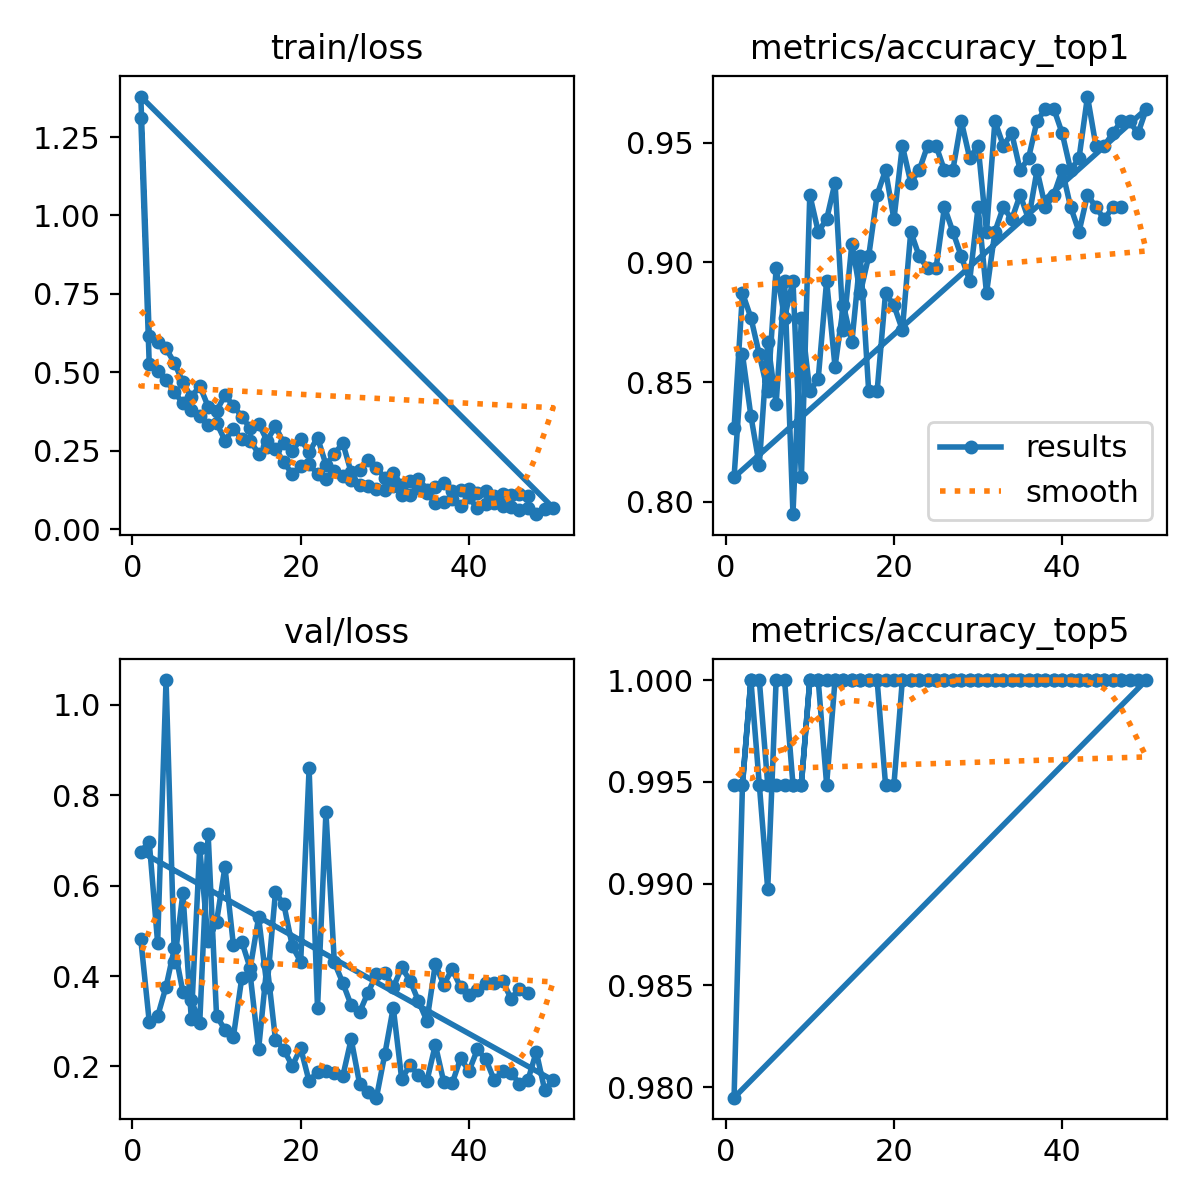

The file beside this chart, header and first rows:
epoch, time, train/loss, metrics/accuracy_top1, metrics/accuracy_top5, val/loss, lr/pg0, lr/pg1, lr/pg2
1, 9.309, 1.31, 0.8308, 0.9949, 0.4811, 0.0003272, 0.0003272, 0.0003272
2, 20.19, 0.5272, 0.8872, 0.9949, 0.2993, 0.0006474, 0.0006474, 0.0006474
3, 30.13, 0.5027, 0.8769, 1, 0.3112, 0.0009545, 0.0009545, 0.0009545
4, 39.03, 0.4751, 0.8615, 1, 0.3765, 0.0009406, 0.0009406, 0.0009406
5, 48.2, 0.4371, 0.8461, 0.9949, 0.4622, 0.0009208, 0.0009208, 0.0009208
6, 57.18, 0.4008, 0.8974, 0.9949, 0.3649, 0.000901, 0.000901, 0.000901
7, 67.05, 0.3791, 0.8769, 0.9949, 0.3479, 0.0008812, 0.0008812, 0.0008812
8, 75.49, 0.3599, 0.8923, 0.9949, 0.2954, 0.0008614, 0.0008614, 0.0008614
9, 83.88, 0.3328, 0.8103, 0.9949, 0.7144, 0.0008416, 0.0008416, 0.0008416
10, 93.73, 0.3394, 0.9282, 1, 0.3121, 0.0008218, 0.0008218, 0.0008218
11, 103, 0.2822, 0.9128, 1, 0.2813, 0.000802, 0.000802, 0.000802
12, 112.6, 0.319, 0.918, 1, 0.2655, 0.0007822, 0.0007822, 0.0007822
13, 119.9, 0.2888, 0.9333, 1, 0.3961, 0.0007624, 0.0007624, 0.0007624
14, 129.6, 0.2816, 0.8718, 1, 0.4033, 0.0007426, 0.0007426, 0.0007426
15, 137.7, 0.241, 0.9077, 1, 0.2383, 0.0007228, 0.0007228, 0.0007228
16, 147, 0.2608, 0.8872, 1, 0.4267, 0.000703, 0.000703, 0.000703
17, 155.6, 0.256, 0.9026, 1, 0.2596, 0.0006832, 0.0006832, 0.0006832
18, 164.4, 0.2142, 0.9282, 1, 0.2369, 0.0006634, 0.0006634, 0.0006634
19, 173, 0.1748, 0.9385, 1, 0.2013, 0.0006436, 0.0006436, 0.0006436
20, 182.4, 0.2017, 0.918, 1, 0.2405, 0.0006238, 0.0006238, 0.0006238
21, 189.8, 0.2087, 0.9487, 1, 0.1671, 0.000604, 0.000604, 0.000604
22, 198.9, 0.1743, 0.9333, 1, 0.1889, 0.0005842, 0.0005842, 0.0005842
23, 207.9, 0.1599, 0.9385, 1, 0.1898, 0.0005644, 0.0005644, 0.0005644
24, 217.5, 0.1856, 0.9487, 1, 0.1864, 0.0005446, 0.0005446, 0.0005446
25, 226.2, 0.1692, 0.9487, 1, 0.1782, 0.0005248, 0.0005248, 0.0005248
26, 235.1, 0.1577, 0.9385, 1, 0.2605, 0.000505, 0.000505, 0.000505
27, 244.2, 0.1404, 0.9385, 1, 0.1618, 0.0004852, 0.0004852, 0.0004852
28, 253.2, 0.1361, 0.959, 1, 0.1434, 0.0004654, 0.0004654, 0.0004654
29, 262.4, 0.1284, 0.9436, 1, 0.1309, 0.0004456, 0.0004456, 0.0004456
30, 270, 0.1237, 0.9487, 1, 0.2273, 0.0004258, 0.0004258, 0.0004258
31, 278.2, 0.1383, 0.9128, 1, 0.3304, 0.000406, 0.000406, 0.000406
32, 287.5, 0.1087, 0.959, 1, 0.1726, 0.0003862, 0.0003862, 0.0003862
33, 297.3, 0.1086, 0.9487, 1, 0.2027, 0.0003664, 0.0003664, 0.0003664
34, 305.9, 0.1296, 0.9538, 1, 0.1801, 0.0003466, 0.0003466, 0.0003466
35, 315.2, 0.1146, 0.9385, 1, 0.1677, 0.0003268, 0.0003268, 0.0003268
36, 323.8, 0.08336, 0.9436, 1, 0.248, 0.000307, 0.000307, 0.000307
37, 333.4, 0.08517, 0.959, 1, 0.1658, 0.0002872, 0.0002872, 0.0002872
38, 343.1, 0.0954, 0.9641, 1, 0.1627, 0.0002674, 0.0002674, 0.0002674
39, 353.2, 0.07366, 0.9641, 1, 0.2179, 0.0002476, 0.0002476, 0.0002476
40, 361.5, 0.101, 0.9538, 1, 0.19, 0.0002278, 0.0002278, 0.0002278
41, 409.6, 0.06601, 0.9385, 1, 0.2377, 0.000208, 0.000208, 0.000208
42, 419.9, 0.08126, 0.9436, 1, 0.2161, 0.0001882, 0.0001882, 0.0001882
43, 428, 0.08376, 0.9692, 1, 0.1698, 0.0001684, 0.0001684, 0.0001684
44, 438.3, 0.07367, 0.9487, 1, 0.1903, 0.0001486, 0.0001486, 0.0001486
45, 446.7, 0.0706, 0.9487, 1, 0.1864, 0.0001288, 0.0001288, 0.0001288
46, 456.2, 0.06165, 0.9538, 1, 0.1612, 0.000109, 0.000109, 0.000109
47, 465.9, 0.06884, 0.959, 1, 0.1694, 8.92e-05, 8.92e-05, 8.92e-05
48, 474.2, 0.04766, 0.959, 1, 0.2324, 6.94e-05, 6.94e-05, 6.94e-05
49, 483.5, 0.06417, 0.9538, 1, 0.1475, 4.96e-05, 4.96e-05, 4.96e-05
50, 493.3, 0.06822, 0.9641, 1, 0.1694, 2.98e-05, 2.98e-05, 2.98e-05
1, 8.745, 1.379, 0.8103, 0.9795, 0.6752, 0.0003272, 0.0003272, 0.0003272
2, 20.34, 0.6159, 0.8615, 0.9949, 0.6974, 0.0006474, 0.0006474, 0.0006474
3, 30.18, 0.5969, 0.8359, 1, 0.4736, 0.0009545, 0.0009545, 0.0009545
4, 38.82, 0.5762, 0.8154, 0.9949, 1.055, 0.0009406, 0.0009406, 0.0009406
5, 48.57, 0.5293, 0.8667, 0.9897, 0.4318, 0.0009208, 0.0009208, 0.0009208
6, 56.98, 0.4682, 0.841, 1, 0.5832, 0.000901, 0.000901, 0.000901
7, 66.01, 0.4204, 0.8923, 1, 0.3056, 0.0008812, 0.0008812, 0.0008812
8, 75.28, 0.4571, 0.7949, 0.9949, 0.6832, 0.0008614, 0.0008614, 0.0008614
9, 84.38, 0.3907, 0.8769, 0.9949, 0.4781, 0.0008416, 0.0008416, 0.0008416
10, 94.76, 0.3768, 0.8461, 1, 0.5199, 0.0008218, 0.0008218, 0.0008218
... 37 more rows
